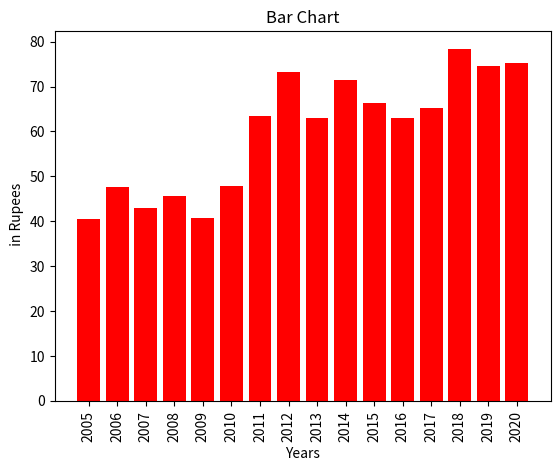

Reproduce this figure in Python.
import numpy as np

import matplotlib.pyplot as p1
p1.title('Bar Chart')
p1.xlabel('Years')
p1.ylabel(' in Rupees')
y=([40.49,47.51,42.85,45.56,40.62,47.93,63.37,73.18,63.09,71.51,66.29,63.02,65.32,78.43,74.51,75.14])
x=([2005,2006,2007,2008,2009,2010,2011,2012,2013,2014,2015,2016,2017,2018,2019,2020])
x1 = np.arange(len(x))
p1.bar(x1,y,color='r')
p1.xticks(x1,x,color='Black',rotation=90)
p1.show()